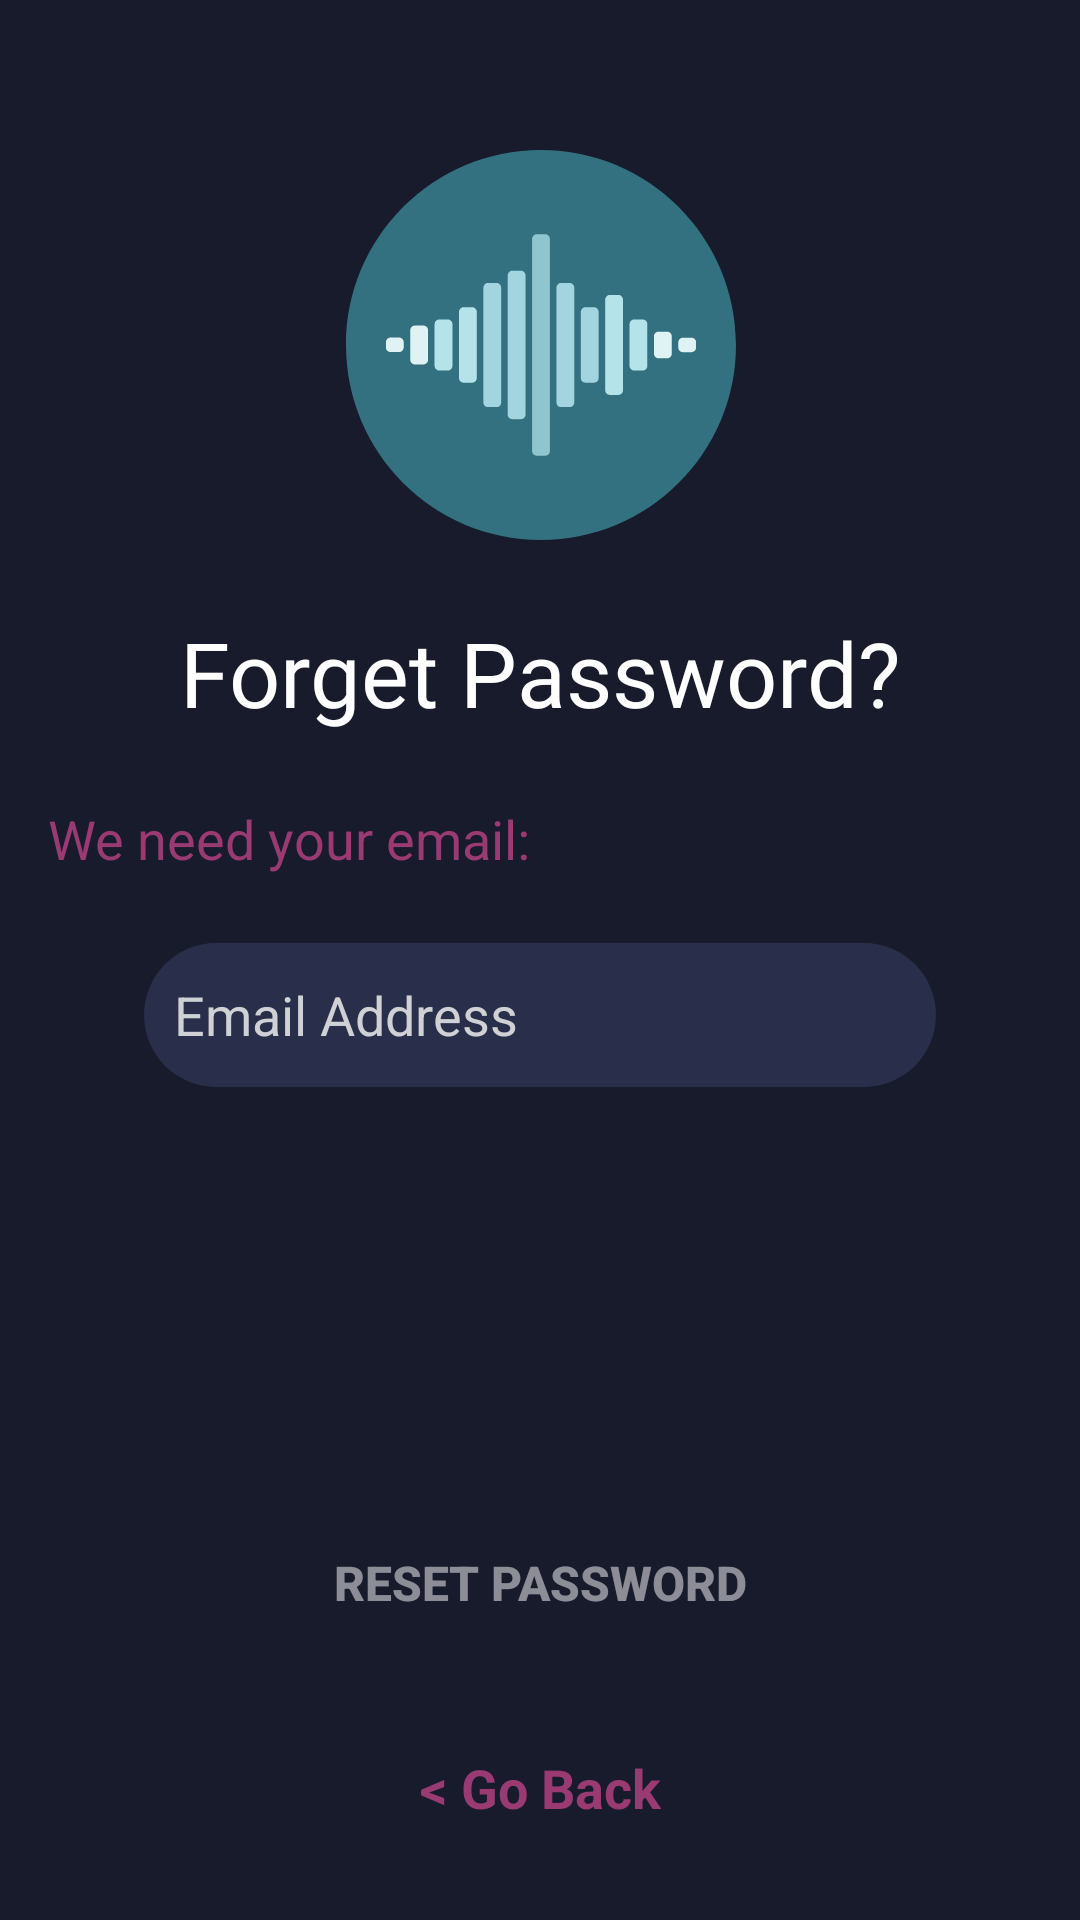

The Android layout XML behind this screen, and the referenced resources:
<!-- AndroidManifest.xml: application theme Theme.Licenta_Music -->
<!-- res/layout/fragment_reset_password.xml -->
<?xml version="1.0" encoding="utf-8"?>
<androidx.constraintlayout.widget.ConstraintLayout xmlns:android="http://schemas.android.com/apk/res/android"
    xmlns:tools="http://schemas.android.com/tools"
    android:layout_width="match_parent"
    android:layout_height="match_parent"
    xmlns:app="http://schemas.android.com/apk/res-auto"
    tools:context=".Fragments.ResetPasswordFragment">

    <ImageView
        android:id="@+id/imageView"
        app:layout_constraintEnd_toEndOf="parent"
        app:layout_constraintStart_toStartOf="parent"
        app:layout_constraintTop_toTopOf="parent"
        android:layout_width="139dp"
        android:layout_height="130dp"
        android:layout_marginTop="50dp"
        android:src="@drawable/ic_splash_logo"
        tools:ignore="MissingConstraints" />

    <TextView
        android:id="@+id/textView"
        android:layout_width="0dp"
        android:layout_height="wrap_content"
        android:layout_marginTop="24dp"
        android:fontFamily="@font/circular_std"
        android:text="@string/forget_password"
        android:textAlignment="center"
        android:textColor="#FFFFFF"
        android:textSize="30sp"
        app:layout_constraintEnd_toEndOf="parent"
        app:layout_constraintStart_toStartOf="parent"
        app:layout_constraintTop_toBottomOf="@+id/imageView" />


    <EditText
        android:id="@+id/email"
        android:layout_width="0dp"
        android:layout_height="wrap_content"
        android:layout_marginStart="32dp"
        android:layout_marginTop="70dp"
        android:layout_marginEnd="32dp"
        android:background="@drawable/edittext_background"
        android:ems="10"
        android:hint="@string/email_address"
        android:inputType="textEmailAddress"
        android:minHeight="48dp"
        android:padding="10dp"
        android:textColor="#d0d1d4"
        android:textColorHint="#d0d1d4"
        app:layout_constraintEnd_toEndOf="@+id/textView3"
        app:layout_constraintHorizontal_bias="0.0"
        app:layout_constraintStart_toStartOf="@+id/textView3"
        app:layout_constraintTop_toBottomOf="@+id/textView" />

    <LinearLayout
        android:id="@+id/linearLayout"
        android:layout_width="wrap_content"
        android:layout_height="wrap_content"
        android:layout_marginBottom="32dp"
        android:orientation="horizontal"
        app:layout_constraintBottom_toBottomOf="parent"
        app:layout_constraintEnd_toEndOf="parent"
        app:layout_constraintStart_toStartOf="parent">

        <TextView
            android:id="@+id/back"
            android:layout_width="wrap_content"
            android:layout_height="match_parent"
            android:text="&lt; Go Back"
            android:textColor="#9A3A73"
            android:textSize="18sp"
            android:textStyle="bold" />
    </LinearLayout>

    <TextView
        android:id="@+id/textView3"
        android:layout_width="0dp"
        android:layout_height="wrap_content"
        android:layout_marginStart="16dp"
        android:layout_marginTop="32dp"
        android:layout_marginEnd="16dp"
        android:layout_marginBottom="32dp"
        android:text="@string/we_need_your_email"
        android:textColor="#9A3A73"
        android:textSize="18sp"
        app:layout_constraintBottom_toTopOf="@+id/email"
        app:layout_constraintEnd_toEndOf="parent"
        app:layout_constraintStart_toStartOf="@+id/textView"
        app:layout_constraintTop_toBottomOf="@+id/textView" />

    <Button
        android:id="@+id/resetPasswordButton"
        android:layout_width="0dp"
        android:layout_height="wrap_content"
        android:layout_marginBottom="32dp"
        android:background="@drawable/gradient_button_background"
        android:text="@string/reset_password1"
        android:textAllCaps="true"
        android:textStyle="bold"
        android:textColor="@color/transWhite"
        android:textSize="16sp"
        app:backgroundTint="@null"
        app:layout_constraintBottom_toTopOf="@+id/linearLayout"
        app:layout_constraintEnd_toEndOf="@+id/email"
        app:layout_constraintHorizontal_bias="0.0"
        app:layout_constraintStart_toStartOf="@+id/email" />

    <TextView
        android:id="@+id/responseMessage"
        android:layout_width="0dp"
        android:layout_height="wrap_content"
        android:text="TextView"
        android:visibility="invisible"
        android:textAlignment="center"
        android:textStyle="bold"
        android:textSize="16sp"
        android:textColor="@color/white"
        app:layout_constraintBottom_toTopOf="@+id/resetPasswordButton"
        app:layout_constraintEnd_toEndOf="@+id/email"
        app:layout_constraintStart_toStartOf="@+id/email"
        app:layout_constraintTop_toBottomOf="@+id/email" />

    <ProgressBar
        android:id="@+id/resetPasswordProgress"
        style="?android:attr/progressBarStyleHorizontal"
        android:layout_width="100dp"
        android:layout_height="wrap_content"
        android:indeterminateTint="@color/endColor"
        android:visibility="invisible"
        android:indeterminate="true"
        app:layout_constraintBottom_toTopOf="@+id/resetPasswordButton"
        app:layout_constraintEnd_toEndOf="@+id/responseMessage"
        app:layout_constraintStart_toStartOf="@+id/responseMessage"
        app:layout_constraintTop_toBottomOf="@+id/responseMessage" />

</androidx.constraintlayout.widget.ConstraintLayout>
<!-- resources referenced by this layout -->
<resources>
  <color name="endColor">#D9519D</color>
  <color name="transWhite">#80FFFFFF</color>
  <color name="white">#FFFFFFFF</color>
  <!-- drawable edittext_background (drawable) -->
  <?xml version="1.0" encoding="utf-8"?>
  <shape android:shape="rectangle"
      xmlns:android="http://schemas.android.com/apk/res/android">
      <solid android:color="@color/editText" />
      <corners
          android:radius="100px"/>
  </shape>
  <!-- drawable ic_splash_logo: vector/xml drawable (drawable, 2920 chars, omitted) -->
  <string name="email_address">Email Address</string>
  <string name="forget_password">Forget Password?</string>
  <string name="reset_password1">Reset Password</string>
  <string name="we_need_your_email">We need your email:</string>
  <style name="Theme.Licenta_Music" parent="Theme.MaterialComponents.DayNight.DarkActionBar">
          
          <item name="colorPrimary">@color/purple_500</item>
          <item name="colorPrimaryVariant">@color/purple_700</item>
          <item name="colorOnPrimary">@color/white</item>
          
          <item name="colorSecondary">@color/teal_200</item>
          <item name="colorSecondaryVariant">@color/teal_700</item>
          <item name="colorOnSecondary">@color/black</item>
          
          <item name="android:windowBackground">@drawable/dark_background</item>
          <item name="android:statusBarColor">@color/primary</item>
          
      </style>
  <color name="editText">#292E4B</color>
  <color name="purple_500">#FF6200EE</color>
  <color name="purple_700">#FF3700B3</color>
  <color name="teal_200">#FF03DAC5</color>
  <color name="teal_700">#FF018786</color>
  <color name="black">#FF000000</color>
  <!-- drawable dark_background (drawable) -->
  <?xml version="1.0" encoding="utf-8"?>
  <layer-list xmlns:android="http://schemas.android.com/apk/res/android">
  
       <item>
           <shape>
               <solid android:color="@color/primary"/>
           </shape>
       </item>
  </layer-list>
  <color name="primary">#181b2c</color>
</resources>
